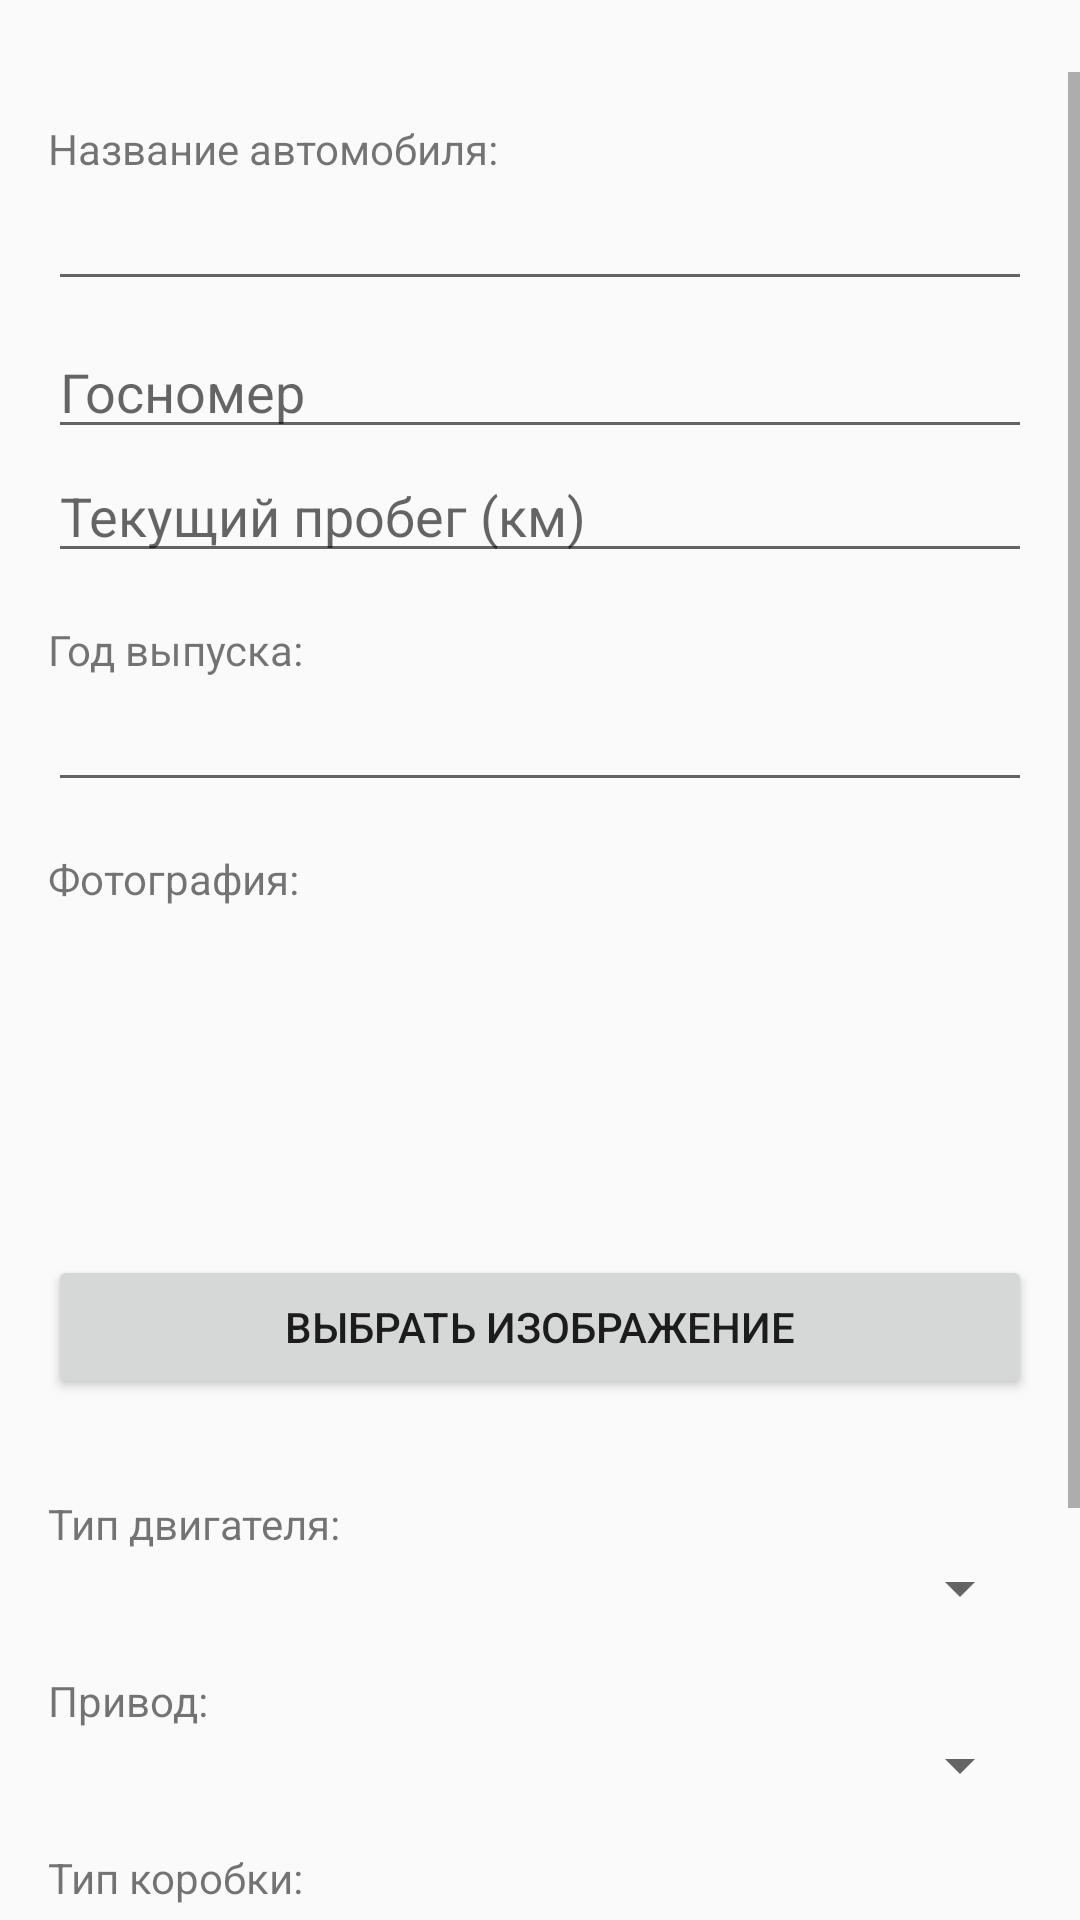

Produce the Android XML layout that renders to this screen, including the resource entries it uses.
<!-- AndroidManifest.xml: activity theme Theme.AppCompat.DayNight.NoActionBar -->
<!-- res/layout/activity_edit_specs.xml -->
<?xml version="1.0" encoding="utf-8"?>
<ScrollView xmlns:android="http://schemas.android.com/apk/res/android"
    android:layout_width="match_parent"
    android:layout_height="match_parent"
    android:layout_marginTop="10dp"
    android:paddingTop="24dp">

    <LinearLayout
        android:layout_width="match_parent"
        android:layout_height="wrap_content"
        android:orientation="vertical"
        android:padding="16dp">

        <TextView
            android:layout_width="wrap_content"
            android:layout_height="wrap_content"
            android:text="Название автомобиля:" />

        <EditText
            android:id="@+id/car_name"
            android:layout_width="match_parent"
            android:layout_height="wrap_content"
            android:inputType="text" />
        <EditText
            android:id="@+id/license_plate"
            android:layout_width="match_parent"
            android:layout_height="wrap_content"
            android:layout_marginTop="8dp"
            android:hint="Госномер"
            android:inputType="textCapCharacters"
            android:maxLines="1"/>
        <EditText
            android:id="@+id/current_mileage"
            android:layout_width="match_parent"
            android:layout_height="wrap_content"
            android:inputType="number"
            android:hint="Текущий пробег (км)" />

        <TextView
            android:layout_width="wrap_content"
            android:layout_height="wrap_content"
            android:layout_marginTop="16dp"
            android:text="Год выпуска:" />

        <EditText
            android:id="@+id/year"
            android:layout_width="match_parent"
            android:layout_height="wrap_content"
            android:inputType="number" />
        <TextView
            android:layout_width="wrap_content"
            android:layout_height="wrap_content"
            android:layout_marginTop="16dp"
            android:text="Фотография:" />
        <ImageView
            android:id="@+id/car_image"
            android:layout_width="wrap_content"
            android:layout_height="100dp"
            android:layout_gravity="center_horizontal"
            android:layout_marginBottom="16dp"
            android:contentDescription="@string/car_image"
            android:scaleType="centerCrop" />

        <Button
            android:id="@+id/select_image_button"
            android:layout_width="match_parent"
            android:layout_height="wrap_content"
            android:layout_marginBottom="16dp"
            android:text="@string/select_image" />
        <TextView
            android:layout_width="wrap_content"
            android:layout_height="wrap_content"
            android:layout_marginTop="16dp"
            android:text="Тип двигателя:" />

        <Spinner
            android:id="@+id/engine_type"
            android:layout_width="match_parent"
            android:layout_height="wrap_content" />

        <TextView
            android:layout_width="wrap_content"
            android:layout_height="wrap_content"
            android:layout_marginTop="16dp"
            android:text="Привод:" />

        <Spinner
            android:id="@+id/drive_type"
            android:layout_width="match_parent"
            android:layout_height="wrap_content" />

        <TextView
            android:layout_width="wrap_content"
            android:layout_height="wrap_content"
            android:layout_marginTop="16dp"
            android:text="Тип коробки:" />

        <Spinner
            android:id="@+id/transmission_type"
            android:layout_width="match_parent"
            android:layout_height="wrap_content" />

        <TextView
            android:layout_width="wrap_content"
            android:layout_height="wrap_content"
            android:layout_marginTop="16dp"
            android:text="Средний пробег в день (км):" />

        <EditText
            android:id="@+id/daily_mileage"
            android:layout_width="match_parent"
            android:layout_height="wrap_content"
            android:inputType="numberDecimal" />

        <Button
            android:id="@+id/save_button"
            android:layout_width="match_parent"
            android:layout_height="wrap_content"
            android:layout_marginTop="24dp"
            android:text="Сохранить" />

    </LinearLayout>
</ScrollView>
<!-- resources referenced by this layout -->
<resources>
  <string name="car_image">Изображение автомобиля</string>
  <string name="select_image">Выбрать изображение</string>
</resources>
